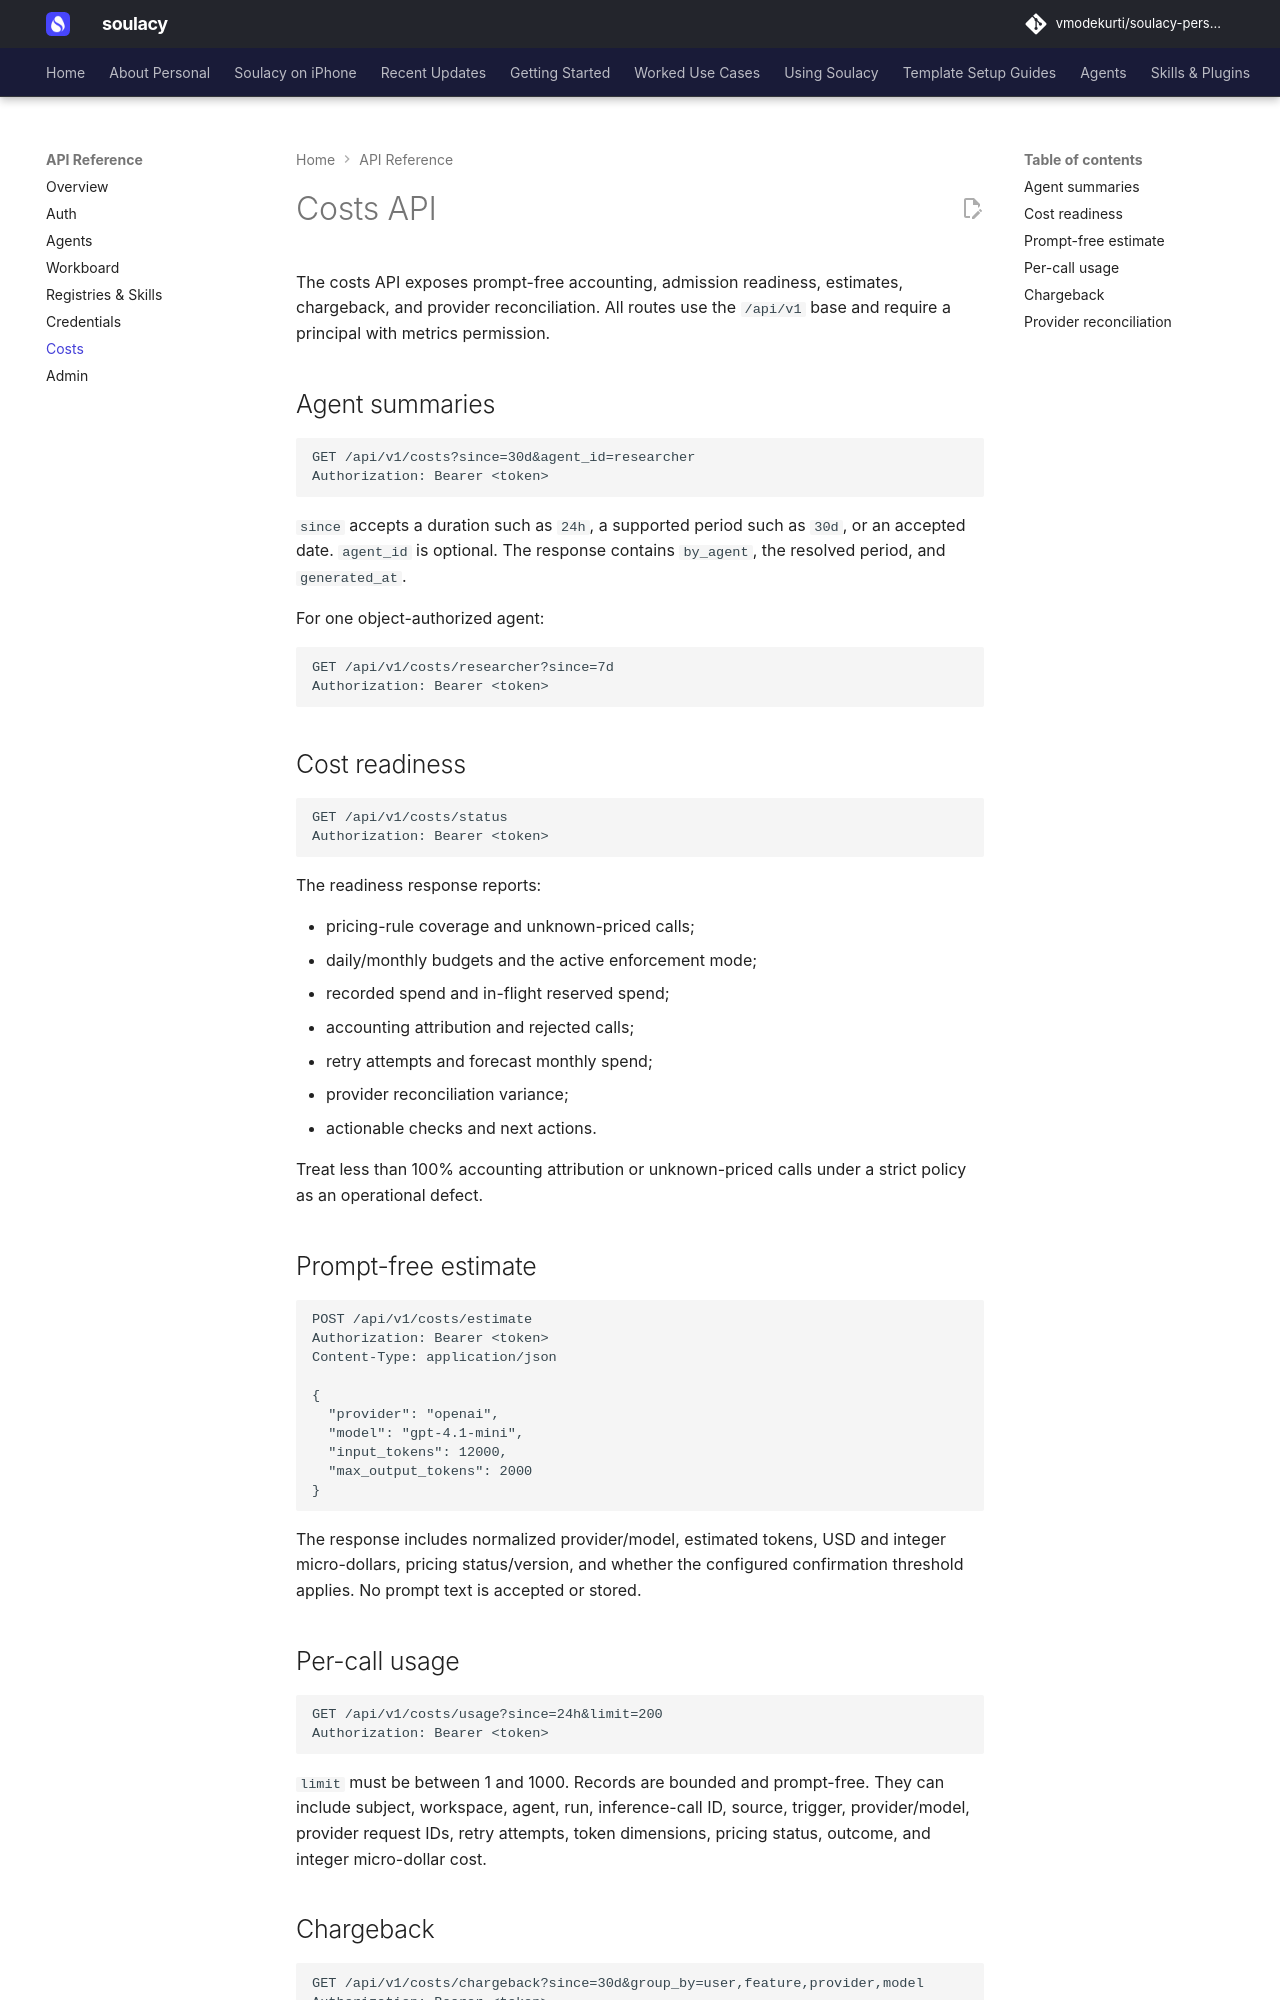

repository: vmodekurti/soulacy-personal · page: api/costs/index.html · generator: mkdocs

# Costs API

The costs API exposes prompt-free accounting, admission readiness, estimates,
chargeback, and provider reconciliation. All routes use the `/api/v1` base and
require a principal with metrics permission.

## Agent summaries

```http
GET /api/v1/costs?since=30d&agent_id=researcher
Authorization: Bearer <token>
```

`since` accepts a duration such as `24h`, a supported period such as `30d`, or
an accepted date. `agent_id` is optional. The response contains `by_agent`, the
resolved period, and `generated_at`.

For one object-authorized agent:

```http
GET /api/v1/costs/researcher?since=7d
Authorization: Bearer <token>
```

## Cost readiness

```http
GET /api/v1/costs/status
Authorization: Bearer <token>
```

The readiness response reports:

- pricing-rule coverage and unknown-priced calls;
- daily/monthly budgets and the active enforcement mode;
- recorded spend and in-flight reserved spend;
- accounting attribution and rejected calls;
- retry attempts and forecast monthly spend;
- provider reconciliation variance;
- actionable checks and next actions.

Treat less than 100% accounting attribution or unknown-priced calls under a
strict policy as an operational defect.

## Prompt-free estimate

```http
POST /api/v1/costs/estimate
Authorization: Bearer <token>
Content-Type: application/json

{
  "provider": "openai",
  "model": "gpt-4.1-mini",
  "input_tokens": 12000,
  "max_output_tokens": 2000
}
```

The response includes normalized provider/model, estimated tokens, USD and
integer micro-dollars, pricing status/version, and whether the configured
confirmation threshold applies. No prompt text is accepted or stored.

## Per-call usage

```http
GET /api/v1/costs/usage?since=24h&limit=200
Authorization: Bearer <token>
```

`limit` must be between 1 and 1000. Records are bounded and prompt-free. They
can include subject, workspace, agent, run, inference-call ID, source, trigger,
provider/model, provider request IDs, retry attempts, token dimensions,
pricing status, outcome, and integer micro-dollar cost.
